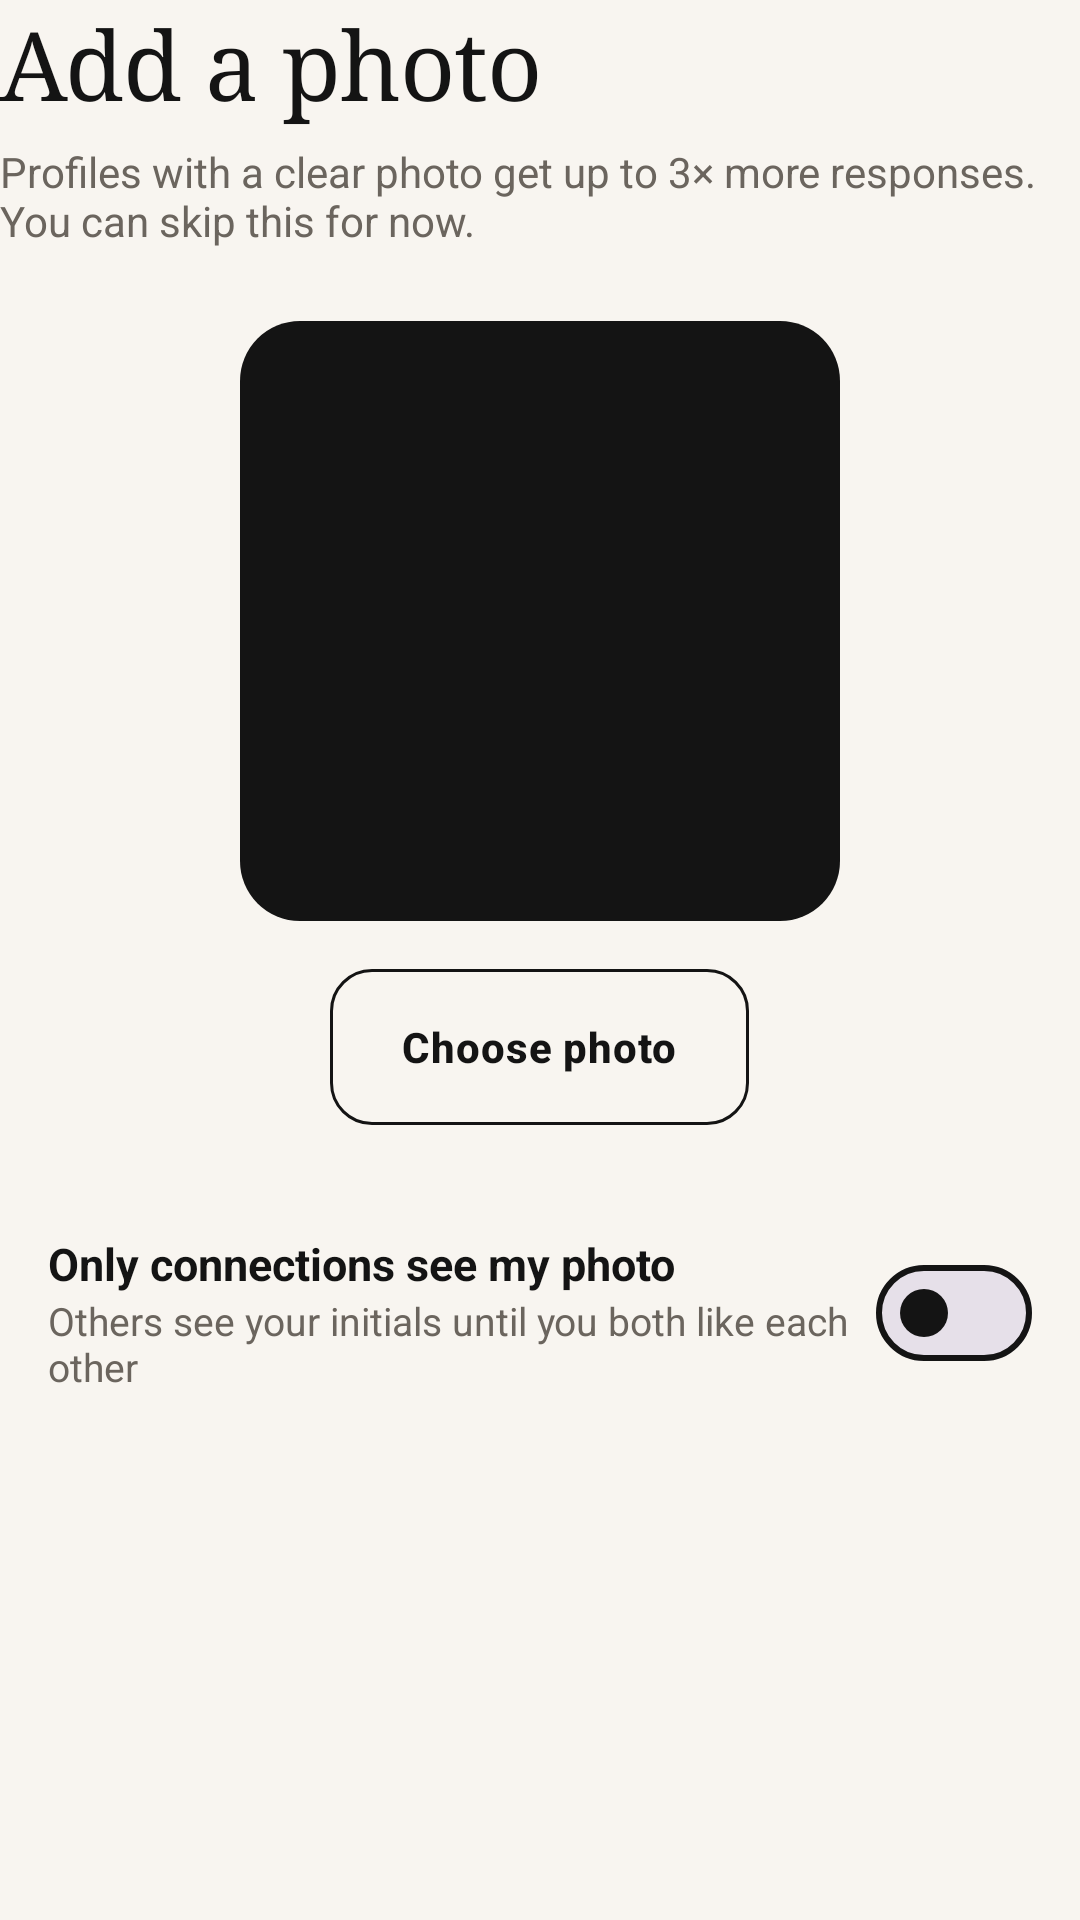

Android layout source for this screen:
<!-- AndroidManifest.xml: application theme Theme.DarjiParivar -->
<!-- res/layout/step_photo.xml -->
<?xml version="1.0" encoding="utf-8"?>
<LinearLayout xmlns:android="http://schemas.android.com/apk/res/android"
    xmlns:app="http://schemas.android.com/apk/res-auto"
    android:layout_width="match_parent"
    android:layout_height="wrap_content"
    android:orientation="vertical">
            <TextView
                style="@style/Text.Display"
                android:layout_width="match_parent"
                android:layout_height="wrap_content"
                android:text="@string/step_photo_title" />

            <TextView
                style="@style/Text.Muted"
                android:layout_width="match_parent"
                android:layout_height="wrap_content"
                android:layout_marginTop="6dp"
                android:layout_marginBottom="8dp"
                android:text="@string/step_photo_subtitle" />
            <FrameLayout
                android:layout_width="200dp"
                android:layout_height="200dp"
                android:layout_gravity="center_horizontal"
                android:layout_marginTop="16dp">

                <TextView
                    android:id="@+id/photo_initials"
                    android:layout_width="match_parent"
                    android:layout_height="match_parent"
                    android:background="@drawable/bg_round"
                    android:backgroundTint="@color/ink_block"
                    android:fontFamily="serif"
                    android:gravity="center"
                    android:textColor="@color/white"
                    android:textSize="64sp" />

                <ImageView
                    android:id="@+id/photo_preview"
                    android:layout_width="match_parent"
                    android:layout_height="match_parent"
                    android:contentDescription="@string/photo_preview"
                    android:scaleType="centerCrop"
                    android:visibility="gone" />
            </FrameLayout>

            <com.google.android.material.button.MaterialButton
                android:id="@+id/btn_photo"
                style="@style/Widget.App.Button.Outlined"
                android:layout_width="wrap_content"
                android:layout_height="wrap_content"
                android:layout_gravity="center_horizontal"
                android:layout_marginTop="16dp"
                android:paddingStart="24dp"
                android:paddingEnd="24dp"
                android:text="@string/choose_photo" />

            <LinearLayout
                android:layout_width="match_parent"
                android:layout_height="wrap_content"
                android:layout_marginTop="20dp"
                android:background="@drawable/bg_box"
                android:gravity="center_vertical"
                android:orientation="horizontal"
                android:padding="16dp">

                <LinearLayout
                    android:layout_width="0dp"
                    android:layout_height="wrap_content"
                    android:layout_weight="1"
                    android:orientation="vertical">

                    <TextView
                        style="@style/Text.Body"
                        android:layout_width="wrap_content"
                        android:layout_height="wrap_content"
                        android:text="@string/photo_private"
                        android:textStyle="bold" />

                    <TextView
                        style="@style/Text.Muted"
                        android:layout_width="wrap_content"
                        android:layout_height="wrap_content"
                        android:text="@string/photo_private_hint"
                        android:textSize="13sp" />
                </LinearLayout>

                <com.google.android.material.materialswitch.MaterialSwitch
                    android:id="@+id/switch_photo_private"
                    android:layout_width="wrap_content"
                    android:layout_height="wrap_content" />
            </LinearLayout>
</LinearLayout>
<!-- resources referenced by this layout -->
<resources>
  <color name="ink_block">#141414</color>
  <color name="white">#FFFFFFFF</color>
  <!-- drawable bg_round (drawable) -->
  <?xml version="1.0" encoding="utf-8"?>
  <shape xmlns:android="http://schemas.android.com/apk/res/android" android:shape="rectangle">
      <corners android:radius="20dp" />
      <solid android:color="@color/white" />
  </shape>
  <string name="choose_photo">Choose photo</string>
  <string name="photo_preview">Your profile photo</string>
  <string name="photo_private">Only connections see my photo</string>
  <string name="photo_private_hint">Others see your initials until you both like each other</string>
  <string name="step_photo_subtitle">Profiles with a clear photo get up to 3× more responses. You can skip this for now.</string>
  <string name="step_photo_title">Add a photo</string>
  <style name="Text.Body" parent="">
          <item name="android:textColor">@color/ink</item>
          <item name="android:textSize">15sp</item>
      </style>
  <style name="Text.Display" parent="">
          <item name="android:fontFamily">serif</item>
          <item name="android:textColor">@color/ink</item>
          <item name="android:textSize">32sp</item>
          <item name="android:letterSpacing">-0.01</item>
      </style>
  <style name="Text.Muted" parent="">
          <item name="android:textColor">@color/ink_muted</item>
          <item name="android:textSize">14sp</item>
      </style>
  <style name="Theme.DarjiParivar" parent="Base.Theme.DarjiParivar" />
  <color name="ink">#141414</color>
  <color name="ink_muted">#6B655E</color>
  <style name="ShapeAppearance.App.Rounded" parent="">
          <item name="cornerFamily">rounded</item>
          <item name="cornerSize">16dp</item>
      </style>
  <color name="primary">#8C1C2B</color>
  <color name="primary_soft">#F4E7E5</color>
  <color name="bg">#F8F5F0</color>
  <color name="surface">#FFFFFF</color>
  <color name="line">#E4DED6</color>
  <style name="Widget.App.Button.Text" parent="Widget.Material3.Button.TextButton">
          <item name="cornerRadius">14dp</item>
          <item name="shapeAppearance">@style/ShapeAppearance.App.Rounded</item>
          <item name="android:textAllCaps">false</item>
          <item name="android:textStyle">bold</item>
          <item name="android:textColor">@color/ink</item>
      </style>
  <style name="Widget.App.Card" parent="Widget.Material3.CardView.Outlined">
          <item name="cardCornerRadius">20dp</item>
          <item name="shapeAppearance">@style/ShapeAppearance.App.Rounded</item>
          <item name="cardElevation">0dp</item>
          <item name="cardBackgroundColor">@color/surface</item>
          <item name="strokeColor">@color/line</item>
          <item name="strokeWidth">1dp</item>
      </style>
  <style name="Widget.App.Progress" parent="Widget.Material3.LinearProgressIndicator">
          <item name="trackCornerRadius">3dp</item>
          <item name="trackThickness">6dp</item>
          <item name="trackStopIndicatorSize">0dp</item>
          <item name="indicatorTrackGapSize">0dp</item>
          <item name="indicatorColor">@color/primary</item>
          <item name="trackColor">@color/line</item>
      </style>
  <style name="ShapeAppearance.App.Pill" parent="">
          <item name="cornerFamily">rounded</item>
          <item name="cornerSize">50%</item>
      </style>
  <!-- drawable tab_indicator (drawable) -->
  <?xml version="1.0" encoding="utf-8"?>
  <shape xmlns:android="http://schemas.android.com/apk/res/android" android:shape="rectangle">
      <size android:height="3dp" />
      <corners android:radius="3dp" />
      <solid android:color="@color/primary" />
  </shape>
  <style name="TextAppearance.App.Tab" parent="TextAppearance.Material3.TitleSmall">
          <item name="android:textAllCaps">false</item>
          <item name="android:textStyle">bold</item>
      </style>
</resources>
